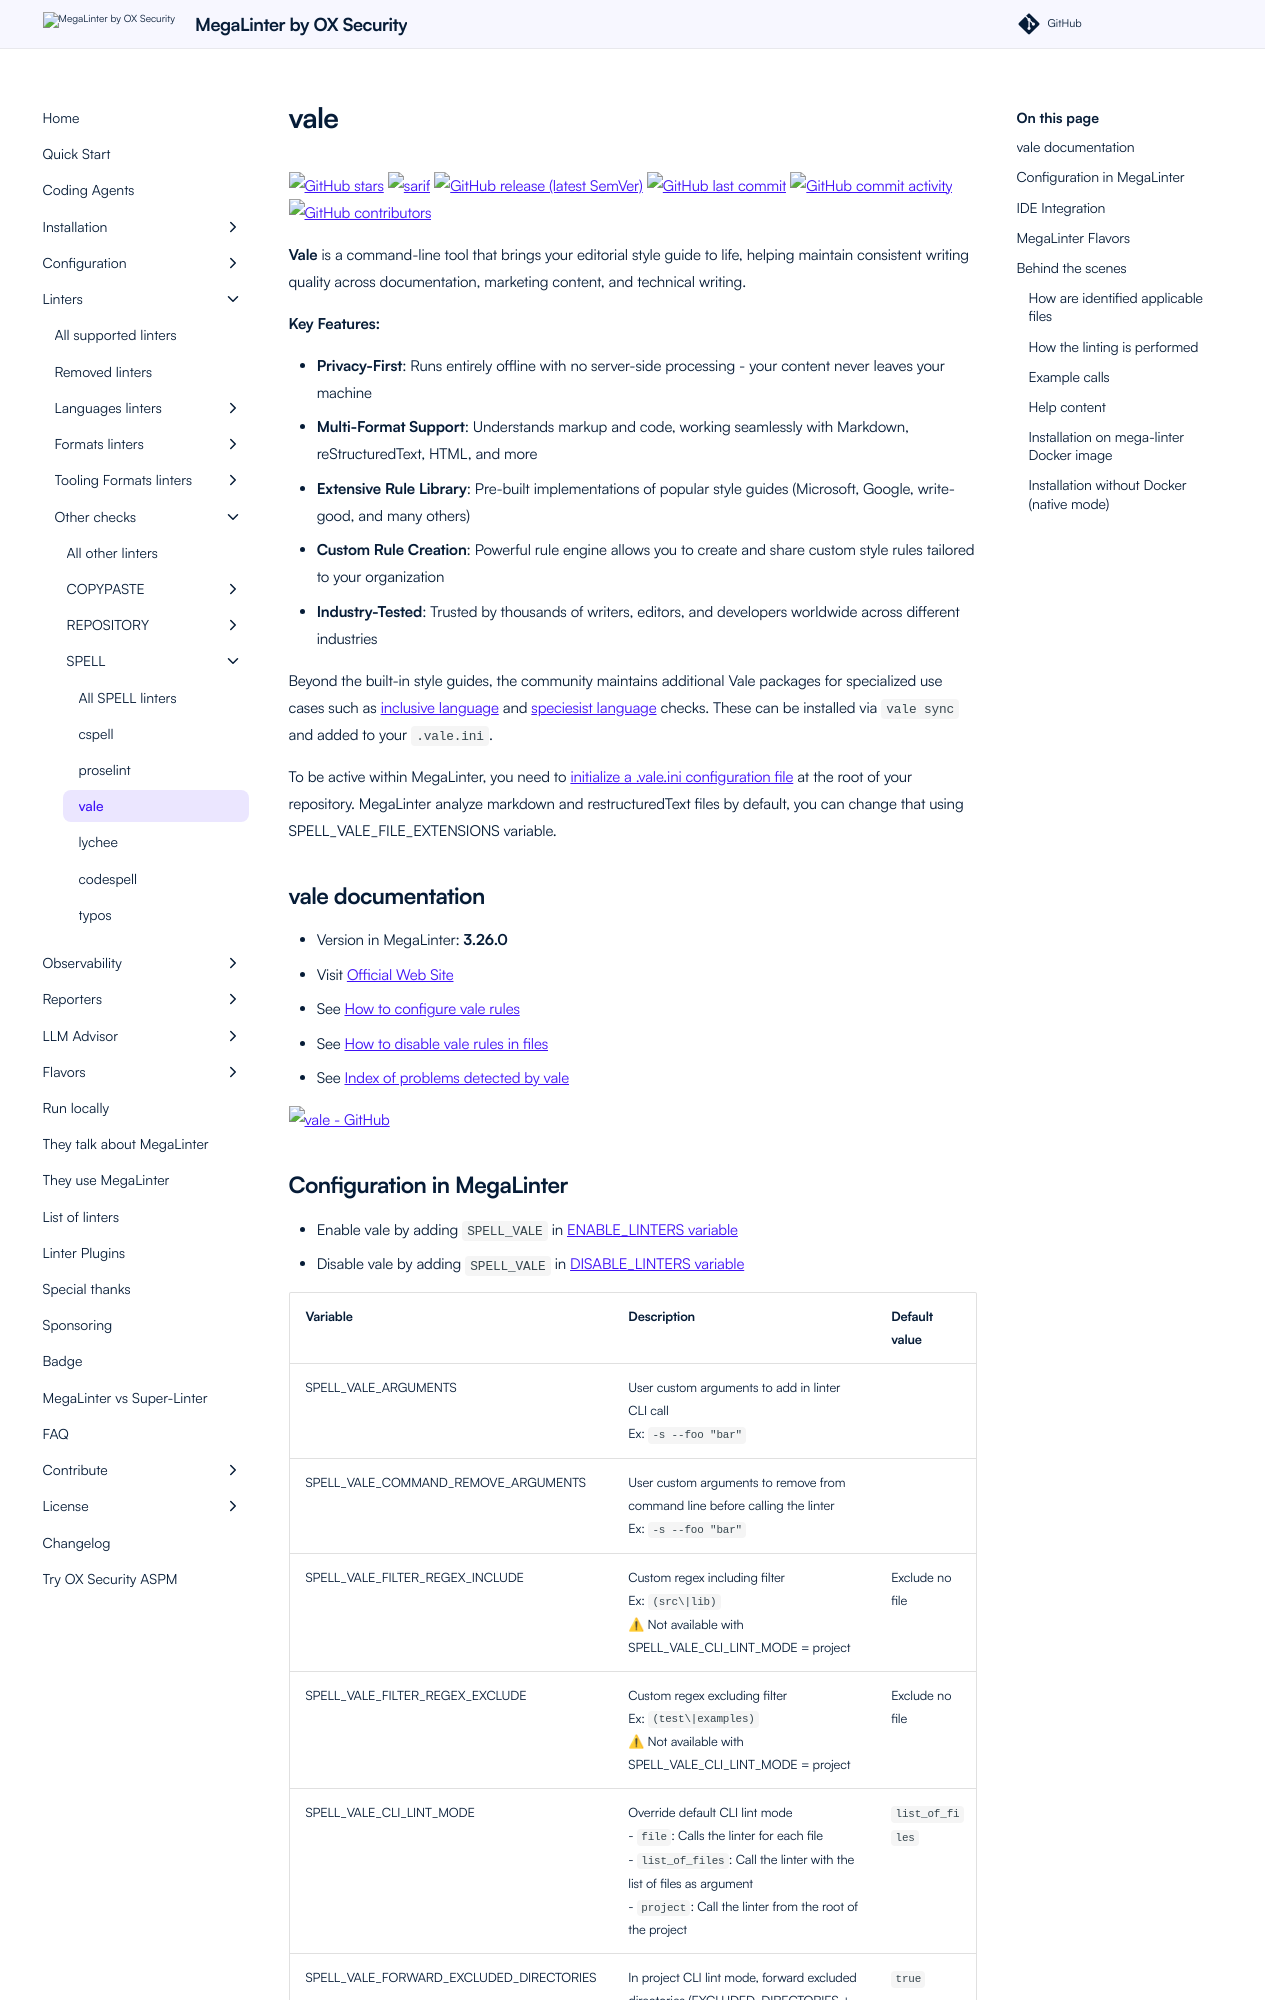

repository: oxsecurity/megalinter · page: beta/descriptors/spell_vale/index.html · generator: mkdocs

---
title: vale configuration in MegaLinter
description: How to use vale (configure, ignore files, ignore errors, help & version documentations) to analyze SPELL files
---
<!-- markdownlint-disable MD033 MD041 MD046 -->
<!-- @generated by .automation/build.py, please don't update manually -->
# vale
[![GitHub stars](https://img.shields.io/github/stars/errata-ai/vale?cacheSeconds=3600)](https://github.com/errata-ai/vale) ![sarif](https://shields.io/badge/-SARIF-orange) [![GitHub release (latest SemVer)](https://img.shields.io/github/v/release/errata-ai/vale?sort=semver)](https://github.com/errata-ai/vale/releases) [![GitHub last commit](https://img.shields.io/github/last-commit/errata-ai/vale)](https://github.com/errata-ai/vale/commits) [![GitHub commit activity](https://img.shields.io/github/commit-activity/y/errata-ai/vale)](https://github.com/errata-ai/vale/graphs/commit-activity/) [![GitHub contributors](https://img.shields.io/github/contributors/errata-ai/vale)](https://github.com/errata-ai/vale/graphs/contributors/)

**Vale** is a command-line tool that brings your editorial style guide to life, helping maintain consistent writing quality across documentation, marketing content, and technical writing.

**Key Features:**

- **Privacy-First**: Runs entirely offline with no server-side processing - your content never leaves your machine
- **Multi-Format Support**: Understands markup and code, working seamlessly with Markdown, reStructuredText, HTML, and more
- **Extensive Rule Library**: Pre-built implementations of popular style guides (Microsoft, Google, write-good, and many others)
- **Custom Rule Creation**: Powerful rule engine allows you to create and share custom style rules tailored to your organization
- **Industry-Tested**: Trusted by thousands of writers, editors, and developers worldwide across different industries

Beyond the built-in style guides, the community maintains additional Vale packages for specialized use cases such as [inclusive language](https://vale.sh/hub/) and [speciesist language](https://github.com/Open-Paws/vale-speciesism) checks. These can be installed via `vale sync` and added to your `.vale.ini`.

To be active within MegaLinter, you need to [initialize a .vale.ini configuration file](https://vale.sh/docs/vale-cli/structure/) at the root of your repository.
MegaLinter analyze markdown and restructuredText files by default, you can change that using SPELL_VALE_FILE_EXTENSIONS variable.

## vale documentation

- Version in MegaLinter: **3.26.0**
- Visit [Official Web Site](https://vale.sh/){target=_blank}
- See [How to configure vale rules](https://vale.sh/explorer/){target=_blank}
- See [How to disable vale rules in files](https://vale.sh/docs/topics/vocab/){target=_blank}
- See [Index of problems detected by vale](https://vale.sh/hub/){target=_blank}

[![vale - GitHub](https://github-stats-extended.vercel.app/api/pin/?username=errata-ai&repo=vale&show_owner=true)](https://github.com/errata-ai/vale){target=_blank}
